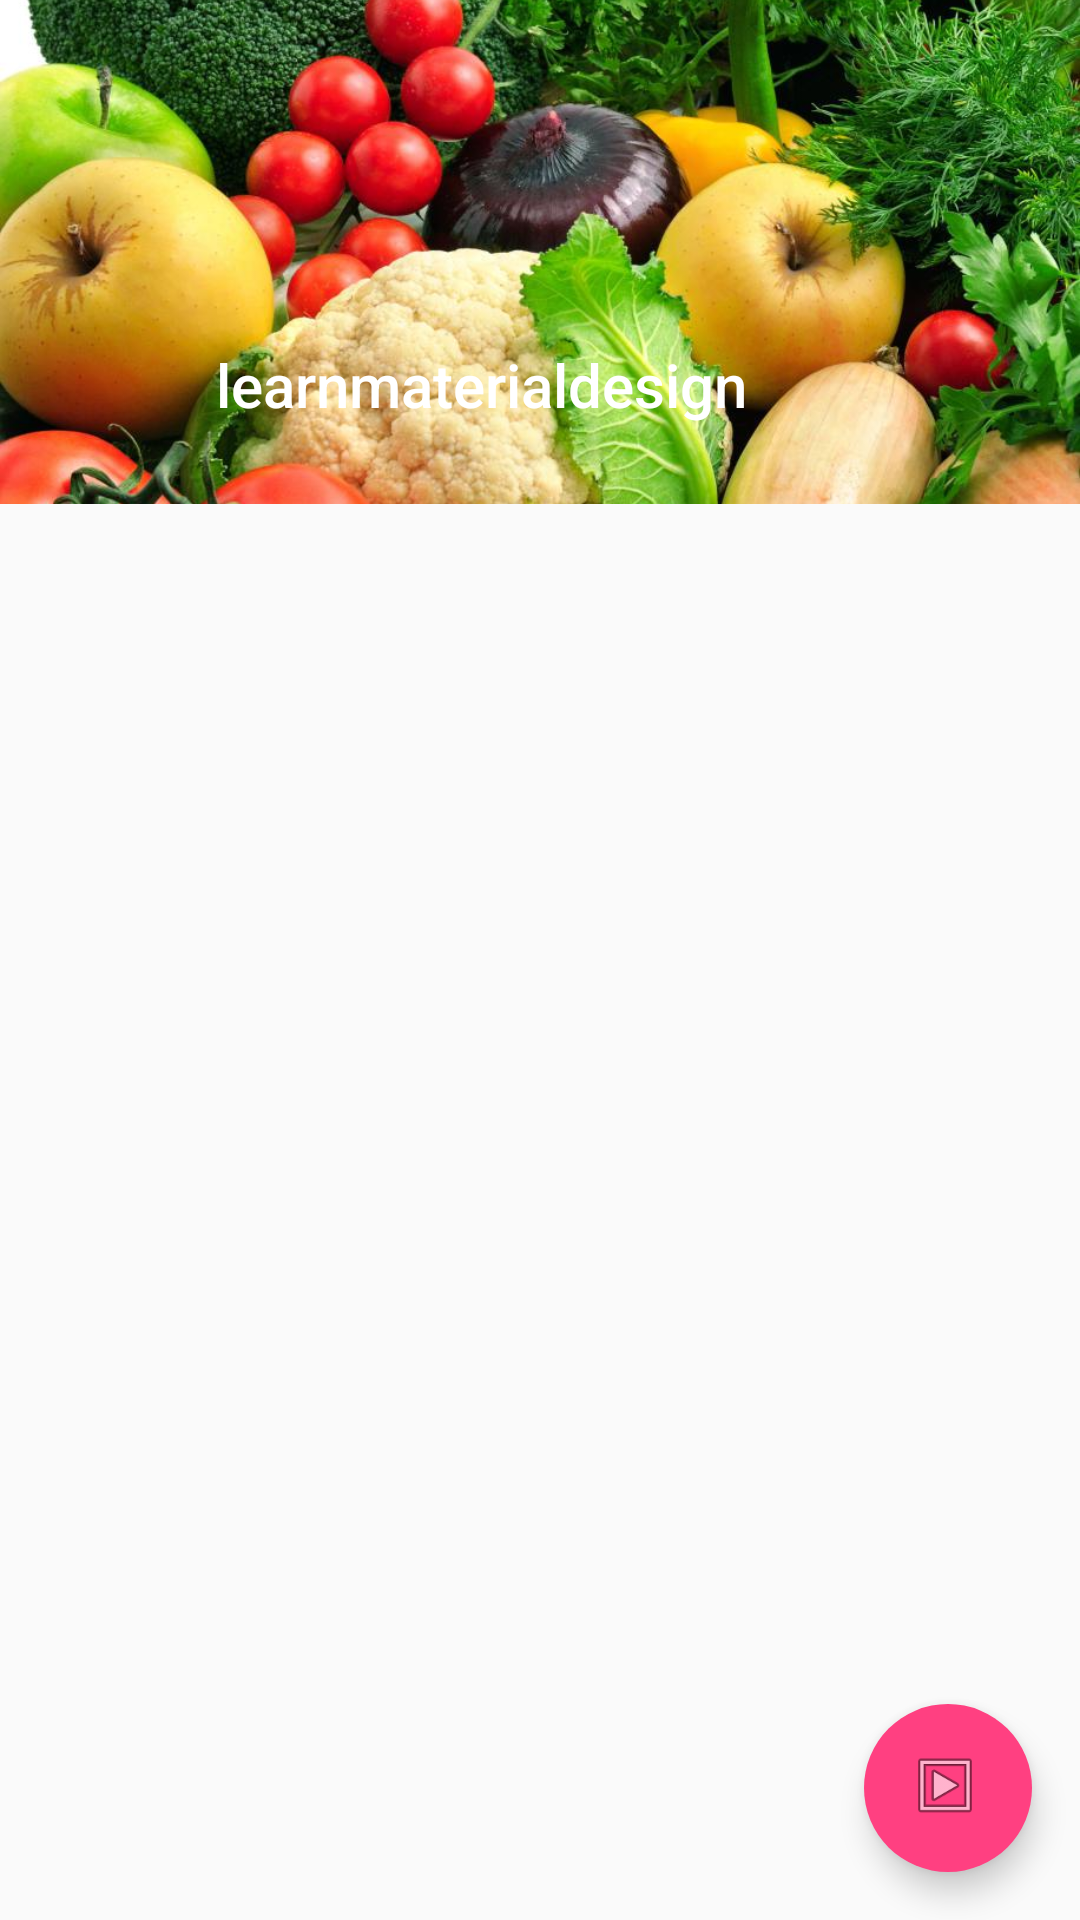

This screen was rendered from an Android layout file. Write that file and the resources it references.
<!-- AndroidManifest.xml: application theme AppTheme -->
<!-- res/layout/anim_recyclerview_layout.xml -->
<android.support.design.widget.CoordinatorLayout xmlns:android="http://schemas.android.com/apk/res/android"
    xmlns:app="http://schemas.android.com/apk/res-auto"
    android:layout_width="match_parent"
    android:layout_height="match_parent">
        <android.support.design.widget.AppBarLayout
            android:layout_width="match_parent"
            android:layout_height="168dp"
            android:background="?colorPrimary">
            <android.support.design.widget.CollapsingToolbarLayout
                android:layout_width="match_parent"
                android:layout_height="match_parent"
                app:layout_scrollFlags="scroll|exitUntilCollapsed"
                app:collapsedTitleTextAppearance="@style/TextAppearance.AppCompat.Widget.ActionBar.Title.Inverse"
                app:expandedTitleTextAppearance="@style/TextAppearance.AppCompat.Widget.ActionBar.Title.Inverse"
                app:expandedTitleMarginStart="72dp"
                app:title="@string/app_name"
                app:contentScrim="?attr/colorPrimary"
                >
                <ImageView
                    android:layout_width="match_parent"
                    android:layout_height="match_parent"
                    android:src="@drawable/vegmain"
                    android:scaleType="centerCrop"
                    app:layout_collapseMode="parallax"/>
                <android.support.v7.widget.Toolbar
                    android:layout_width="match_parent"
                    android:layout_height="?actionBarSize"
                    android:navigationIcon="@drawable/arrow_left"
                    app:contentInsetStart="72dp"
                    android:theme="@style/ThemeOverlay.AppCompat.Dark.ActionBar"
                    app:layout_collapseMode="pin"></android.support.v7.widget.Toolbar>
            </android.support.design.widget.CollapsingToolbarLayout>
        </android.support.design.widget.AppBarLayout>

    <android.support.v7.widget.RecyclerView android:id="@+id/recyclerview"
        android:layout_width="match_parent"
        android:layout_height="match_parent"
        app:layout_behavior="@string/appbar_scrolling_view_behavior"
        android:nestedScrollingEnabled="true"
         />
<android.support.design.widget.FloatingActionButton
    android:layout_width="wrap_content"
    android:layout_height="wrap_content"
    android:layout_margin="16dp"
    android:src="@android:drawable/ic_menu_slideshow"
    app:fabSize="normal"
    app:elevation="6dp"
    app:pressedTranslationZ="12dp"
    app:borderWidth="0dp"
    app:layout_anchor="@id/recyclerview"
    app:layout_anchorGravity="bottom|right|end"
    android:id="@+id/fab"
    android:onClick="fabClick"/>

</android.support.design.widget.CoordinatorLayout>
<!-- resources referenced by this layout -->
<resources>
  <!-- drawable vegmain: jpg bitmap (drawable-xxxhdpi, 144823 bytes) -->
  <string name="app_name">learnmaterialdesign</string>
  <style name="AppTheme" parent="Theme.AppCompat.Light.NoActionBar">
          
          <item name="colorPrimary">@color/indigo_500</item>
          <item name="colorPrimaryDark">@color/indigo_700</item>
          <item name="colorAccent">@color/pink_a200</item>
          <item name="android:windowContentTransitions">true</item>
      </style>
  <color name="indigo_500">#3f51b5</color>
  <color name="indigo_700">#303f9f</color>
  <color name="pink_a200">#ff4081</color>
</resources>
